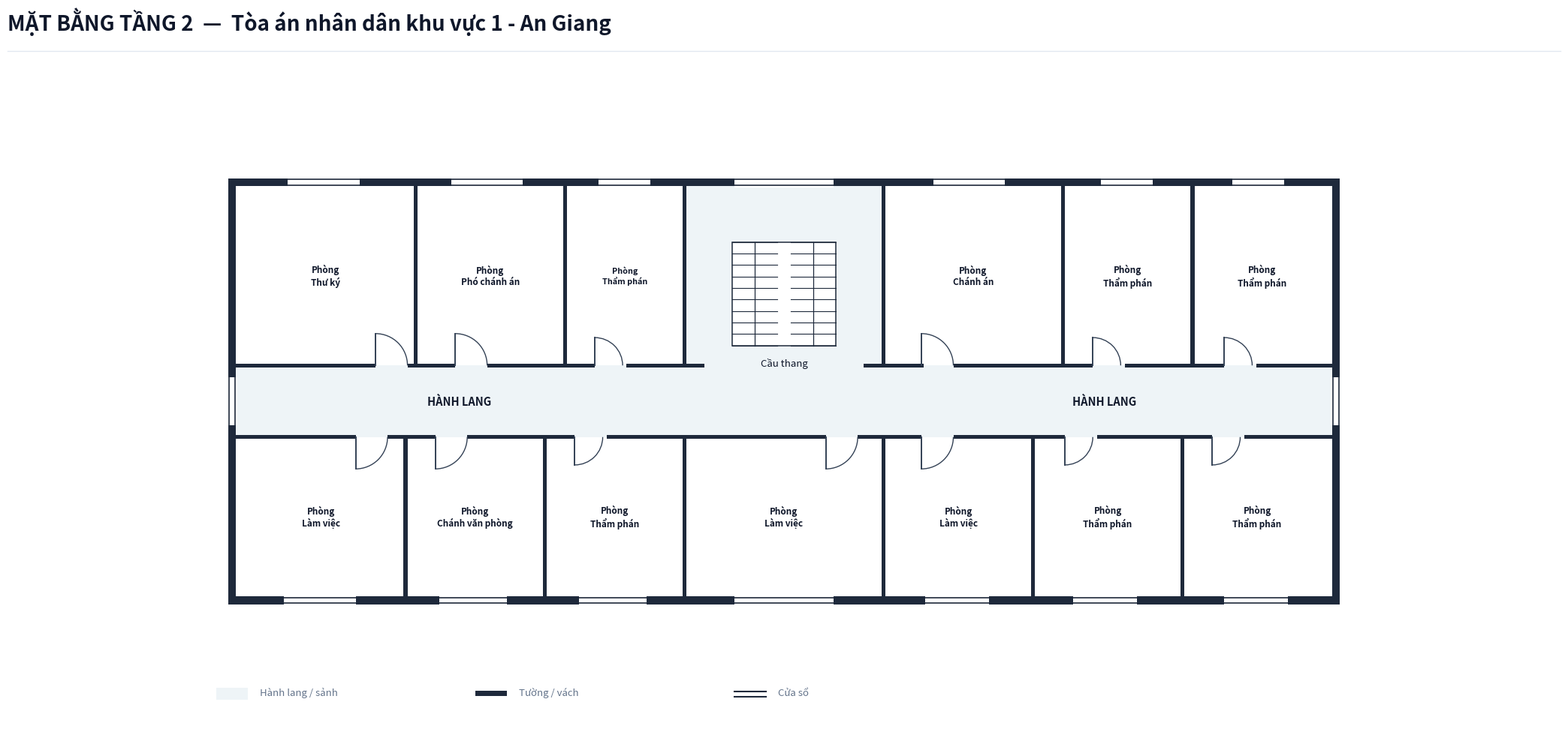

This chart was generated by the following Python code:
import os
from typing import TypedDict, Tuple, List
import matplotlib.pyplot as plt
import matplotlib.patches as patches

class RoomDict(TypedDict):
    id: str
    name: str
    x: float
    y: float
    w: float
    h: float
    text_center: Tuple[float, float]
    door: Tuple[float, float, float, str]

def create_floorplan_tang2():
    # ---------------------------------------------------------
    # 1. SETUP CANVAS & CANVAS STYLING
    # ---------------------------------------------------------
    fig = plt.figure(figsize=(22, 11), dpi=300)
    ax = fig.add_axes([0.02, 0.08, 0.96, 0.82])
    ax.set_aspect('equal')
    ax.axis('off')
    fig.patch.set_facecolor('#ffffff')

    # Color Palette according to Spec
    COLOR_WALL = '#1e293b'          # Dark slate structural wall & partitions
    COLOR_FILL_CORRIDOR = '#eef4f7'  # Soft pastel grey-cyan fill for corridor/lobby
    COLOR_ROOM_FILL = '#ffffff'     # Pure white for room interior
    COLOR_DOOR_SWING = '#334155'    # Dark slate door panel and arc
    COLOR_TEXT_MAIN = '#0f172a'     # Deep navy text
    COLOR_TEXT_MUTED = '#64748b'    # Muted grey text
    COLOR_STAIR_FILL = '#ffffff'    # Pure white stair fill for upper floors

    WALL_THICKNESS = 0.20  # 200mm exterior wall
    PART_THICKNESS = 0.10  # 100mm interior wall
    W = WALL_THICKNESS
    X_MAX = 27.5            # Building length expanded to 27.5m to fit all 13 rooms

    # ---------------------------------------------------------
    # 2. HEADER & FOOTER
    # ---------------------------------------------------------
    # Header Title (Including Building Name, NO Subtitle line)
    fig.text(0.03, 0.94, 'MẶT BẰNG TẦNG 2  —  Tòa án nhân dân khu vực 1 - An Giang', color='#0f172a', fontsize=20, fontweight='bold', family='sans-serif')
    
    # Header horizontal line
    header_line = plt.Line2D([0.03, 0.97], [0.915, 0.915], transform=fig.transFigure, color='#e2e8f0', linewidth=1.0)
    fig.lines.append(header_line)

    # Legend Box at Bottom Left
    lg_x, lg_y = -0.5, -7.5
    # Legend Item 1: Corridor fill
    ax.add_patch(patches.Rectangle((lg_x, lg_y), 0.8, 0.3, facecolor=COLOR_FILL_CORRIDOR, edgecolor='none', zorder=1))
    ax.text(lg_x + 1.1, lg_y + 0.05, 'Hành lang / sảnh', color=COLOR_TEXT_MUTED, fontsize=9.5, va='bottom')

    # Legend Item 2: Wall
    ax.add_patch(patches.Rectangle((lg_x + 6.5, lg_y + 0.1), 0.8, 0.12, facecolor=COLOR_WALL, edgecolor='none', zorder=1))
    ax.text(lg_x + 7.6, lg_y + 0.05, 'Tường / vách', color=COLOR_TEXT_MUTED, fontsize=9.5, va='bottom')

    # Legend Item 3: Window
    ax.plot([lg_x + 13.0, lg_x + 13.8], [lg_y + 0.2, lg_y + 0.2], color=COLOR_WALL, linewidth=1.5, zorder=1)
    ax.plot([lg_x + 13.0, lg_x + 13.8], [lg_y + 0.08, lg_y + 0.08], color=COLOR_WALL, linewidth=1.5, zorder=1)
    ax.text(lg_x + 14.1, lg_y + 0.05, 'Cửa sổ', color=COLOR_TEXT_MUTED, fontsize=9.5, va='bottom')

    # ---------------------------------------------------------
    # 3. CORRIDOR BACKGROUND FILL
    # ---------------------------------------------------------
    # Horizontal Corridor (X: 0 to 27.5, Y: -0.9 to 0.9)
    ax.add_patch(patches.Rectangle((0.0, -0.9), X_MAX, 1.8, facecolor=COLOR_FILL_CORRIDOR, edgecolor='none', zorder=1))

    # Rear Stair & Hall Space (X: 11.25 to 16.25, Y: 0.9 to 5.4)
    ax.add_patch(patches.Rectangle((11.25, 0.9), 5.0, 4.5, facecolor=COLOR_FILL_CORRIDOR, edgecolor='none', zorder=1))

    # ---------------------------------------------------------
    # 4. ROOM DEFINITIONS (TẦNG 2 - ALL 13 ROOMS FILLED SEAMLESSLY)
    # ---------------------------------------------------------
    rooms: List[RoomDict] = [
        # --- NORTH WING (Y > 0.9) ---
        {
            # 1. Phòng Thư ký (7,8 × 3,6 m)
            'id': 'P2_1', 'name': 'Phòng\nThư ký',
            'x': 0.0, 'y': 0.9, 'w': 4.5, 'h': 4.5,
            'text_center': (2.25, 3.15),
            'door': (3.5, 0.9, 0.8, 'N_IN_RIGHT')
        },
        {
            # 2. Phòng Phó chánh án (7,8 × 3,6 m)
            'id': 'P2_2', 'name': 'Phòng\nPhó chánh án',
            'x': 4.5, 'y': 0.9, 'w': 3.75, 'h': 4.5,
            'text_center': (6.375, 3.15),
            'door': (5.5, 0.9, 0.8, 'N_IN_RIGHT')
        },
        {
            # 3. Phòng Thẩm phán 1 (3,6 × 3,3 m)
            'id': 'P2_3', 'name': 'Phòng\nThẩm phán',
            'x': 8.25, 'y': 0.9, 'w': 3.0, 'h': 4.5,
            'text_center': (9.75, 3.15),
            'door': (9.0, 0.9, 0.7, 'N_IN_RIGHT')
        },
        {
            # 4. Phòng Chánh án (7,8 × 3,6 m)
            'id': 'P2_4', 'name': 'Phòng\nChánh án',
            'x': 16.25, 'y': 0.9, 'w': 4.5, 'h': 4.5,
            'text_center': (18.5, 3.15),
            'door': (17.2, 0.9, 0.8, 'N_IN_RIGHT')
        },
        {
            # 5. Phòng Thẩm phán 2 (3,6 × 3,3 m)
            'id': 'P2_5', 'name': 'Phòng\nThẩm phán',
            'x': 20.75, 'y': 0.9, 'w': 3.25, 'h': 4.5,
            'text_center': (22.375, 3.15),
            'door': (21.5, 0.9, 0.7, 'N_IN_RIGHT')
        },
        {
            # 6. Phòng Thẩm phán 3 (3,6 × 3,3 m)
            'id': 'P2_6', 'name': 'Phòng\nThẩm phán',
            'x': 24.0, 'y': 0.9, 'w': 3.5, 'h': 4.5,
            'text_center': (25.75, 3.15),
            'door': (24.8, 0.9, 0.7, 'N_IN_RIGHT')
        },

        # --- SOUTH WING (Y < -0.9) ---
        {
            # 7. Phòng Làm việc 1 (7,8 × 2,7 m)
            'id': 'P2_7', 'name': 'Phòng\nLàm việc',
            'x': 0.0, 'y': -4.9, 'w': 4.25, 'h': 4.0,
            'text_center': (2.125, -2.9),
            'door': (3.0, -0.9, 0.8, 'S_IN_RIGHT')
        },
        {
            # 8. Phòng Chánh văn phòng (4,8 × 3,3 m)
            'id': 'P2_8', 'name': 'Phòng\nChánh văn phòng',
            'x': 4.25, 'y': -4.9, 'w': 3.5, 'h': 4.0,
            'text_center': (6.0, -2.9),
            'door': (5.0, -0.9, 0.8, 'S_IN_RIGHT')
        },
        {
            # 9. Phòng Thẩm phán 4 (3,6 × 3,3 m)
            'id': 'P2_9', 'name': 'Phòng\nThẩm phán',
            'x': 7.75, 'y': -4.9, 'w': 3.5, 'h': 4.0,
            'text_center': (9.5, -2.9),
            'door': (8.5, -0.9, 0.7, 'S_IN_RIGHT')
        },
        {
            # 10. Phòng Làm việc 2 (3,6 × 3,6 m) - South Central Independent Room
            'id': 'P2_10', 'name': 'Phòng\nLàm việc',
            'x': 11.25, 'y': -4.9, 'w': 5.0, 'h': 4.0,
            'text_center': (13.75, -2.9),
            'door': (14.8, -0.9, 0.8, 'S_IN_RIGHT')
        },
        {
            # 11. Phòng Làm việc 3 (4,8 × 3,3 m)
            'id': 'P2_11', 'name': 'Phòng\nLàm việc',
            'x': 16.25, 'y': -4.9, 'w': 3.75, 'h': 4.0,
            'text_center': (18.125, -2.9),
            'door': (17.2, -0.9, 0.8, 'S_IN_RIGHT')
        },
        {
            # 12. Phòng Thẩm phán 5 (3,6 × 3,3 m)
            'id': 'P2_12', 'name': 'Phòng\nThẩm phán',
            'x': 20.0, 'y': -4.9, 'w': 3.75, 'h': 4.0,
            'text_center': (21.875, -2.9),
            'door': (20.8, -0.9, 0.7, 'S_IN_RIGHT')
        },
        {
            # 13. Phòng Thẩm phán 6 (3,6 × 3,3 m)
            'id': 'P2_13', 'name': 'Phòng\nThẩm phán',
            'x': 23.75, 'y': -4.9, 'w': 3.75, 'h': 4.0,
            'text_center': (25.625, -2.9),
            'door': (24.5, -0.9, 0.7, 'S_IN_RIGHT')
        },
    ]

    # Draw Room Background Fills (Pure white `#ffffff`)
    for r in rooms:
        rect = patches.Rectangle((r['x'], r['y']), r['w'], r['h'], facecolor=COLOR_ROOM_FILL, edgecolor='none', zorder=2)
        ax.add_patch(rect)

    # ---------------------------------------------------------
    # 5. STAIRCASE GRAPHIC (FLOOR 2 SPECIFIC - WHITE FILL & SEPARATED FLIGHTS)
    # ---------------------------------------------------------
    stair_x, stair_y, stair_w, stair_h = 12.45, 1.4, 2.6, 2.6
    stair_bg = patches.Rectangle((stair_x, stair_y), stair_w, stair_h, facecolor=COLOR_STAIR_FILL, edgecolor=COLOR_WALL, linewidth=1.1, zorder=3)
    ax.add_patch(stair_bg)

    gap = 0.35
    flight_w = (stair_w - gap) / 2.0
    left_x1, left_x2 = stair_x, stair_x + flight_w
    right_x1, right_x2 = stair_x + flight_w + gap, stair_x + stair_w

    num_treads = 9
    for i in range(num_treads + 1):
        sy = stair_y + i * (stair_h / num_treads)
        ax.plot([left_x1, left_x2], [sy, sy], color=COLOR_WALL, linewidth=0.8, zorder=4)
        ax.plot([right_x1, right_x2], [sy, sy], color=COLOR_WALL, linewidth=0.8, zorder=4)

    mid_left = left_x1 + flight_w / 2.0
    mid_right = right_x1 + flight_w / 2.0
    ax.plot([mid_left, mid_left], [stair_y, stair_y + stair_h], color=COLOR_WALL, linewidth=0.9, zorder=4)
    ax.plot([mid_right, mid_right], [stair_y, stair_y + stair_h], color=COLOR_WALL, linewidth=0.9, zorder=4)

    # Staircase label underneath box
    ax.text(stair_x + stair_w / 2.0, stair_y - 0.3, 'Cầu thang', color=COLOR_TEXT_MAIN, fontsize=9.5, ha='center', va='top', zorder=5)

    # Labels for Corridor
    ax.text(5.6, 0.0, 'HÀNH LANG', color=COLOR_TEXT_MAIN, fontsize=10.5, fontweight='bold', ha='center', va='center', zorder=5)
    ax.text(21.8, 0.0, 'HÀNH LANG', color=COLOR_TEXT_MAIN, fontsize=10.5, fontweight='bold', ha='center', va='center', zorder=5)

    # ---------------------------------------------------------
    # 6. DRAW WALLS (FLOOR 2 - ENCLOSED CORRIDOR ENDS)
    # ---------------------------------------------------------
    def draw_wall(x, y, w, h):
        rect = patches.Rectangle((x, y), w, h, facecolor=COLOR_WALL, edgecolor='none', zorder=10)
        ax.add_patch(rect)

    # Leftmost Vertical Exterior Wall (Continuous for Floor 2)
    draw_wall(-W, -4.9 - W, W, 10.3 + 2 * W)

    # Rightmost Vertical Exterior Wall (Continuous for Floor 2)
    draw_wall(X_MAX, -4.9 - W, W, 10.3 + 2 * W)

    # North Top Wall (Continuous across top)
    draw_wall(-W, 5.4, X_MAX + 2*W, W)

    # South Bottom Wall (Continuous across bottom)
    draw_wall(-W, -4.9 - W, X_MAX + 2*W, W)

    # North Corridor Wall Line (Y = 0.9)
    draw_wall(0, 0.9 - PART_THICKNESS/2, 3.5, PART_THICKNESS)
    draw_wall(4.3, 0.9 - PART_THICKNESS/2, 1.2, PART_THICKNESS)
    draw_wall(6.3, 0.9 - PART_THICKNESS/2, 2.7, PART_THICKNESS)
    draw_wall(9.8, 0.9 - PART_THICKNESS/2, 1.45, PART_THICKNESS)
    draw_wall(11.25, 0.9 - PART_THICKNESS/2, 0.5, PART_THICKNESS) # West corner of stair hall
    draw_wall(15.75, 0.9 - PART_THICKNESS/2, 0.5, PART_THICKNESS) # East corner of stair hall
    draw_wall(16.25, 0.9 - PART_THICKNESS/2, 1.0, PART_THICKNESS)
    draw_wall(18.0, 0.9 - PART_THICKNESS/2, 3.5, PART_THICKNESS)
    draw_wall(22.3, 0.9 - PART_THICKNESS/2, 2.5, PART_THICKNESS)
    draw_wall(25.6, 0.9 - PART_THICKNESS/2, 1.9, PART_THICKNESS)

    # South Corridor Wall Line (Y = -0.9)
    draw_wall(0, -0.9 - PART_THICKNESS/2, 3.0, PART_THICKNESS)
    draw_wall(3.8, -0.9 - PART_THICKNESS/2, 1.2, PART_THICKNESS)
    draw_wall(5.8, -0.9 - PART_THICKNESS/2, 2.7, PART_THICKNESS)
    draw_wall(9.3, -0.9 - PART_THICKNESS/2, 5.5, PART_THICKNESS)
    draw_wall(15.6, -0.9 - PART_THICKNESS/2, 1.6, PART_THICKNESS)
    draw_wall(18.0, -0.9 - PART_THICKNESS/2, 2.8, PART_THICKNESS)
    draw_wall(21.6, -0.9 - PART_THICKNESS/2, 2.9, PART_THICKNESS)
    draw_wall(25.3, -0.9 - PART_THICKNESS/2, 2.2, PART_THICKNESS)

    # Internal Vertical Partitions
    # North Wing Partitions
    draw_wall(4.5 - PART_THICKNESS/2, 0.9, PART_THICKNESS, 4.5)
    draw_wall(8.25 - PART_THICKNESS/2, 0.9, PART_THICKNESS, 4.5)
    draw_wall(11.25 - PART_THICKNESS/2, 0.9, PART_THICKNESS, 4.5)
    draw_wall(16.25 - PART_THICKNESS/2, 0.9, PART_THICKNESS, 4.5)
    draw_wall(20.75 - PART_THICKNESS/2, 0.9, PART_THICKNESS, 4.5)
    draw_wall(24.0 - PART_THICKNESS/2, 0.9, PART_THICKNESS, 4.5)

    # South Wing Partitions
    draw_wall(4.25 - PART_THICKNESS/2, -4.9, PART_THICKNESS, 4.0)
    draw_wall(7.75 - PART_THICKNESS/2, -4.9, PART_THICKNESS, 4.0)
    draw_wall(11.25 - PART_THICKNESS/2, -4.9, PART_THICKNESS, 4.0)
    draw_wall(16.25 - PART_THICKNESS/2, -4.9, PART_THICKNESS, 4.0)
    draw_wall(20.0 - PART_THICKNESS/2, -4.9, PART_THICKNESS, 4.0)
    draw_wall(23.75 - PART_THICKNESS/2, -4.9, PART_THICKNESS, 4.0)

    # ---------------------------------------------------------
    # 7. DRAW WINDOWS ON EXTERIOR WALLS
    # ---------------------------------------------------------
    def draw_window(x, y, w, h, is_horizontal=True):
        if is_horizontal:
            ax.add_patch(patches.Rectangle((x, y - 0.02), w, h + 0.04, facecolor='#ffffff', edgecolor='none', zorder=11))
            ax.plot([x, x + w], [y + 0.03, y + 0.03], color=COLOR_WALL, linewidth=1.2, zorder=12)
            ax.plot([x, x + w], [y + h - 0.03, y + h - 0.03], color=COLOR_WALL, linewidth=1.2, zorder=12)
        else:
            ax.add_patch(patches.Rectangle((x - 0.02, y), w + 0.04, h, facecolor='#ffffff', edgecolor='none', zorder=11))
            ax.plot([x + 0.03, x + 0.03], [y, y + h], color=COLOR_WALL, linewidth=1.2, zorder=12)
            ax.plot([x + w - 0.03, x + w - 0.03], [y, y + h], color=COLOR_WALL, linewidth=1.2, zorder=12)

    # Top Windows (North Facade)
    draw_window(1.3, 5.4, 1.8, W, is_horizontal=True)    # P2_1
    draw_window(5.4, 5.4, 1.8, W, is_horizontal=True)    # P2_2
    draw_window(9.1, 5.4, 1.3, W, is_horizontal=True)    # P2_3
    draw_window(12.5, 5.4, 2.5, W, is_horizontal=True)   # Rear stair hall window
    draw_window(17.5, 5.4, 1.8, W, is_horizontal=True)   # P2_4
    draw_window(21.7, 5.4, 1.3, W, is_horizontal=True)   # P2_5
    draw_window(25.0, 5.4, 1.3, W, is_horizontal=True)   # P2_6

    # Bottom Windows (South Facade)
    draw_window(1.2, -4.9 - W, 1.8, W, is_horizontal=True) # P2_7
    draw_window(5.1, -4.9 - W, 1.7, W, is_horizontal=True) # P2_8
    draw_window(8.6, -4.9 - W, 1.7, W, is_horizontal=True) # P2_9
    draw_window(12.5, -4.9 - W, 2.5, W, is_horizontal=True)# P2_10
    draw_window(17.3, -4.9 - W, 1.6, W, is_horizontal=True)# P2_11
    draw_window(21.0, -4.9 - W, 1.6, W, is_horizontal=True)# P2_12
    draw_window(24.8, -4.9 - W, 1.6, W, is_horizontal=True)# P2_13

    # Corridor End Windows (West & East Facades on Floor 2)
    draw_window(-W, -0.6, W, 1.2, is_horizontal=False)
    draw_window(X_MAX, -0.6, W, 1.2, is_horizontal=False)

    # ---------------------------------------------------------
    # 8. DRAW DOORS & SWINGS
    # ---------------------------------------------------------
    def draw_door(x, y, size, mode):
        if mode == 'N_IN_RIGHT':
            ax.plot([x, x], [y, y + size], color=COLOR_DOOR_SWING, linewidth=1.4, zorder=15)
            arc = patches.Arc((x, y), size*2, size*2, angle=0, theta1=0, theta2=90,
                              color=COLOR_DOOR_SWING, linestyle='-', linewidth=1.0, zorder=14)
            ax.add_patch(arc)
        elif mode == 'S_IN_RIGHT':
            ax.plot([x, x], [y, y - size], color=COLOR_DOOR_SWING, linewidth=1.4, zorder=15)
            arc = patches.Arc((x, y), size*2, size*2, angle=0, theta1=270, theta2=360,
                              color=COLOR_DOOR_SWING, linestyle='-', linewidth=1.0, zorder=14)
            ax.add_patch(arc)

    for r in rooms:
        dx, dy, dsize, dmode = r['door']
        draw_door(dx, dy, dsize, dmode)

    # ---------------------------------------------------------
    # 9. DRAW ROOM LABELS (FULL ROOM NAME FROM SURVEY DATA)
    # ---------------------------------------------------------
    for r in rooms:
        cx, cy = r['text_center']
        font_sz = 7.8 if r['w'] < 3.2 else 8.5
        ax.text(cx, cy, r['name'], color=COLOR_TEXT_MAIN, fontsize=font_sz, fontweight='bold', ha='center', va='center', zorder=15)

    # Limits & Bounds
    ax.set_xlim(-2.0, 29.5)
    ax.set_ylim(-8.5, 8.5)

    # Target output folder: c:\Users\Tam\Desktop\BanVeThietKe\AnGiang\AnGiang1\Tang2
    target_dir = r"c:\Users\Tam\Desktop\BanVeThietKe\AnGiang\AnGiang1\Tang2"
    os.makedirs(target_dir, exist_ok=True)
    out_path = os.path.join(target_dir, "mat_bang_tang_2.png")
    plt.savefig(out_path, dpi=300, bbox_inches='tight', facecolor=fig.get_facecolor(), edgecolor='none')
    print(f"SUCCESS: Generated Floor 2 floorplan PNG with all 13 rooms at {out_path}")

    plt.close(fig)

if __name__ == '__main__':
    create_floorplan_tang2()
